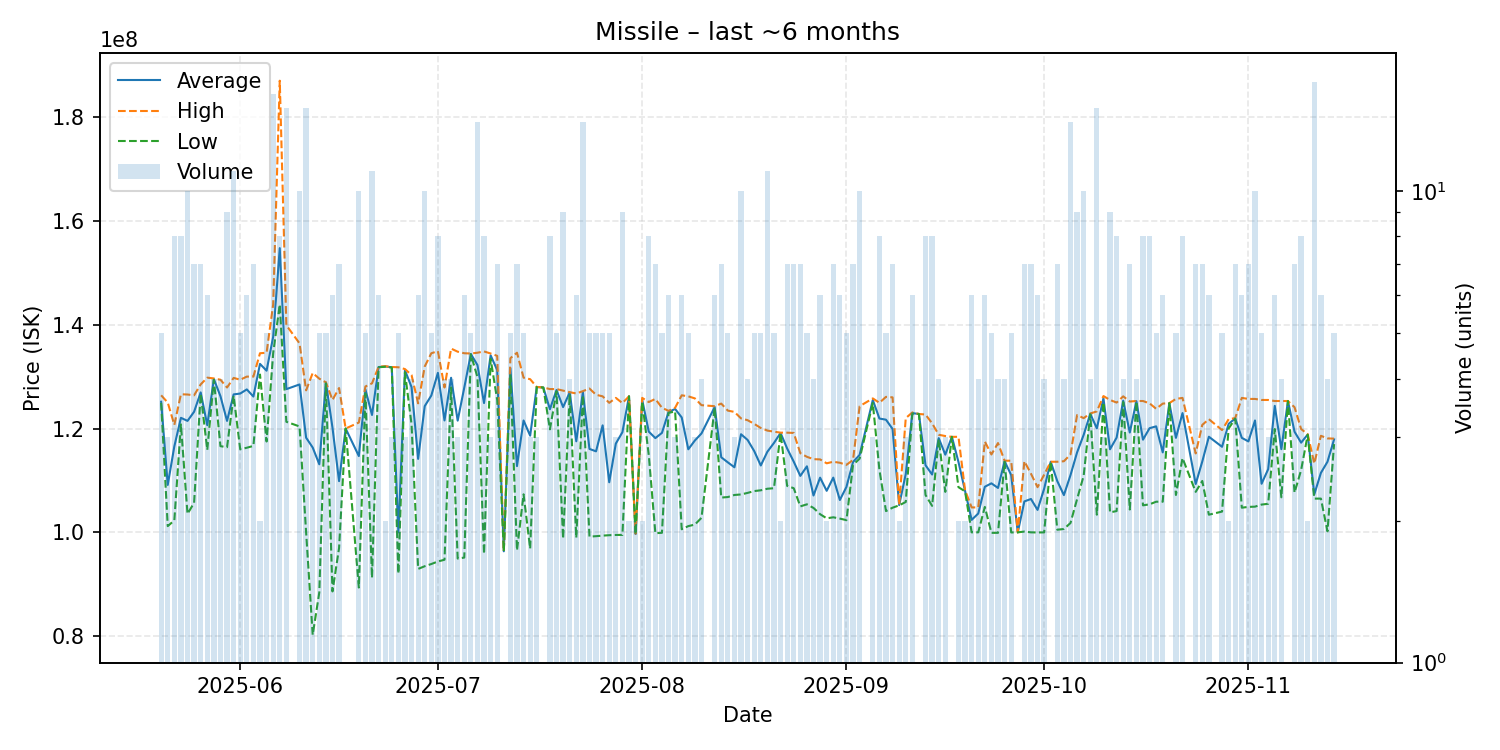

Data behind this chart, as committed beside it:
date, average, highest, lowest, order_count, volume
2025-05-20, 125160000, 126400000, 124950000, 5, 5
2025-05-21, 109133333, 125000000, 101200000, 2, 3
2025-05-22, 116562500, 120700000, 102300000, 8, 8
2025-05-23, 122062500, 126600000, 120800000, 8, 8
2025-05-24, 121470000, 126550000, 103550000, 9, 10
2025-05-25, 123228571, 126400000, 105700000, 7, 7
2025-05-26, 126957143, 128500000, 126700000, 7, 7
2025-05-27, 120633333, 129800000, 115900000, 6, 6
2025-05-28, 129525000, 129650000, 129400000, 4, 4
2025-05-29, 126225000, 129400000, 116600000, 4, 4
2025-05-30, 121466667, 127900000, 116400000, 9, 9
2025-05-31, 126572727, 129750000, 126300000, 11, 11
2025-06-01, 126740000, 129400000, 116000000, 5, 5
2025-06-02, 127533333, 130000000, 116300000, 6, 6
2025-06-03, 126157143, 130000000, 116650000, 7, 7
2025-06-04, 132450000, 134500000, 130400000, 2, 2
2025-06-05, 131140000, 134600000, 117500000, 5, 5
2025-06-06, 137675000, 143900000, 134500000, 16, 16
2025-06-07, 154750000, 187000000, 143900000, 8, 8
2025-06-08, 127586667, 139900000, 121300000, 9, 15
2025-06-10, 128490000, 136400000, 120400000, 9, 10
2025-06-11, 118233333, 127350000, 100000000, 13, 15
2025-06-12, 116337500, 130700000, 80250000, 4, 4
2025-06-13, 113108000, 129600000, 88420000, 5, 5
2025-06-14, 128880000, 128900000, 128700000, 5, 5
2025-06-15, 120170000, 125500000, 88620000, 6, 6
2025-06-16, 109864286, 127800000, 96975000, 7, 7
2025-06-17, 120000000, 120000000, 120000000, 1, 1
2025-06-19, 114694000, 121150000, 89370000, 10, 10
2025-06-20, 127520000, 128100000, 126750000, 5, 5
2025-06-21, 122606364, 128700000, 91235000, 11, 11
2025-06-22, 131833333, 131900000, 131800000, 6, 6
2025-06-23, 131950000, 132000000, 131900000, 2, 2
2025-06-24, 131800000, 131850000, 131750000, 3, 3
2025-06-25, 99986000, 131800000, 92060000, 5, 5
2025-06-26, 131233333, 131450000, 130800000, 3, 3
2025-06-27, 127975000, 130300000, 120800000, 4, 4
2025-06-28, 114151667, 124850000, 92955000, 6, 6
2025-06-29, 124315000, 131950000, 93475000, 10, 10
2025-06-30, 126360000, 134500000, 93900000, 5, 5
2025-07-01, 130736250, 134900000, 94390000, 8, 8
2025-07-02, 121555000, 127900000, 94720000, 4, 4
2025-07-03, 129775000, 135400000, 127900000, 4, 4
2025-07-04, 121516667, 134800000, 94950000, 3, 3
2025-07-05, 127873333, 134500000, 95140000, 6, 6
2025-07-06, 134360000, 134450000, 134300000, 3, 5
2025-07-07, 132221429, 134600000, 129900000, 9, 14
2025-07-08, 124908750, 134850000, 95835000, 8, 8
2025-07-09, 134100000, 134450000, 133400000, 3, 3
2025-07-10, 131242857, 134000000, 125500000, 7, 7
2025-07-11, 96350000, 96350000, 96350000, 1, 1
2025-07-12, 131640000, 133550000, 130400000, 5, 5
2025-07-13, 112762857, 134600000, 96535000, 7, 7
2025-07-14, 121550000, 129800000, 107325000, 5, 5
2025-07-15, 118626667, 129500000, 96880000, 3, 3
2025-07-16, 128000000, 128000000, 128000000, 1, 3
2025-07-17, 127900000, 127900000, 127900000, 1, 1
2025-07-18, 123712500, 127600000, 119850000, 6, 8
2025-07-19, 127420000, 127600000, 127150000, 5, 5
2025-07-20, 124131111, 127300000, 98780000, 8, 9
... 113 more rows
